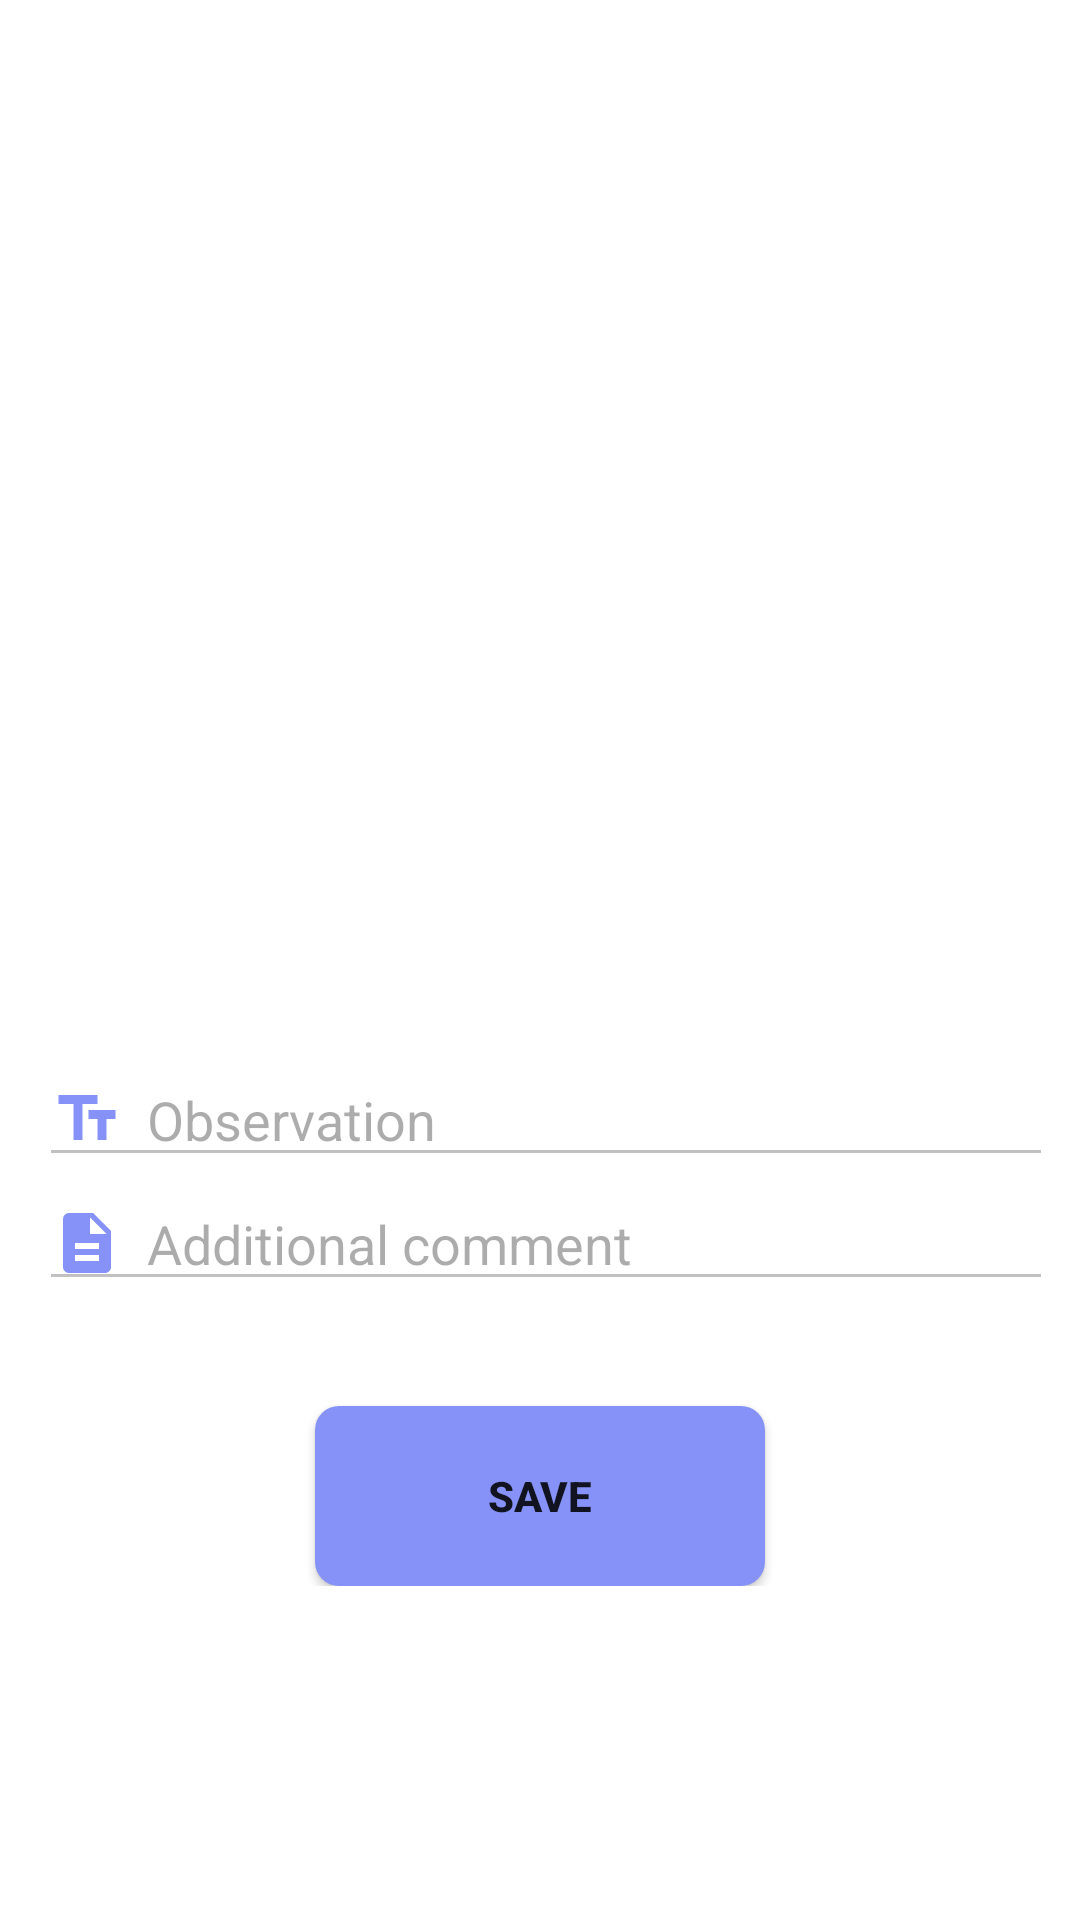

Produce the Android XML layout that renders to this screen, including the resource entries it uses.
<!-- AndroidManifest.xml: application theme Theme.MHike -->
<!-- res/layout/activity_add_edit_obser.xml -->
<?xml version="1.0" encoding="utf-8"?>
<RelativeLayout xmlns:android="http://schemas.android.com/apk/res/android"
    android:layout_width="match_parent"
    android:layout_height="match_parent"
    xmlns:app="http://schemas.android.com/apk/res-auto"
    android:background="@color/bg_AddUser">

    <LinearLayout
        android:layout_width="match_parent"
        android:layout_height="wrap_content"
        android:layout_centerInParent="true"
        android:orientation="vertical"
        android:padding="13dp">

        <ImageView
            android:id="@+id/imageObserImgV"
            android:layout_width="match_parent"
            android:layout_height="200dp"
            android:layout_margin="20dp"
            android:scaleType="fitCenter"
            android:src="@mipmap/ic_launcher" />

        <EditText
            android:id="@+id/nameObserEdt"
            android:layout_width="369dp"
            android:layout_height="wrap_content"
            android:backgroundTint="#C1C1C1"
            android:textColor="@color/black"
            android:drawableStart="@drawable/ic_text_fields"
            android:drawablePadding="8dp"
            android:hint="Observation"
            android:textColorHint="@color/txt_Hint" />

        <EditText
            android:id="@+id/commentObserEdt"
            android:layout_width="369dp"
            android:layout_height="wrap_content"
            android:backgroundTint="#C1C1C1"
            android:textColor="@color/black"
            android:drawableStart="@drawable/ic_describe"
            android:drawablePadding="8dp"
            android:hint="Additional comment"
            android:textColorHint="@color/txt_Hint" />

        <Button
            android:id="@+id/saveObserBtn"
            android:layout_width="150dp"
            android:layout_height="60dp"
            android:background="@drawable/ripple_effect"
            android:layout_gravity="center_horizontal"
            android:layout_marginTop="35dp"
            android:text="Save"
            android:textStyle="bold"
            app:backgroundTint="@color/lavender"
            />
    </LinearLayout>

</RelativeLayout>
<!-- resources referenced by this layout -->
<resources>
  <color name="bg_AddUser">#FFFFFF</color>
  <color name="black">#FF000000</color>
  <color name="lavender">#8692f7</color>
  <color name="txt_Hint">#61242425</color>
  <!-- drawable ic_describe (drawable) -->
  <vector android:height="24dp" android:tint="#8692f7"
      android:viewportHeight="24" android:viewportWidth="24"
      android:width="24dp" xmlns:android="http://schemas.android.com/apk/res/android">
      <path android:fillColor="@android:color/white" android:pathData="M14,2L6,2c-1.1,0 -1.99,0.9 -1.99,2L4,20c0,1.1 0.89,2 1.99,2L18,22c1.1,0 2,-0.9 2,-2L20,8l-6,-6zM16,18L8,18v-2h8v2zM16,14L8,14v-2h8v2zM13,9L13,3.5L18.5,9L13,9z"/>
  </vector>
  <!-- drawable ic_text_fields (drawable) -->
  <vector android:height="24dp" android:tint="#8692f7"
      android:viewportHeight="24" android:viewportWidth="24"
      android:width="24dp" xmlns:android="http://schemas.android.com/apk/res/android">
      <path android:fillColor="@android:color/white" android:pathData="M2.5,4v3h5v12h3V7h5V4H2.5zM21.5,9h-9v3h3v7h3v-7h3V9z"/>
  </vector>
  <!-- drawable ripple_effect (drawable) -->
  <?xml version="1.0" encoding="utf-8"?>
  <ripple xmlns:android="http://schemas.android.com/apk/res/android"
       android:color="#FB8BAB">
  
      <item>
          <shape android:shape="rectangle">
              <solid android:color="@color/white"/>
              <corners android:radius="8dp"/>
          </shape>
      </item>
  
  </ripple>
  <style name="Theme.MHike" parent="Theme.MaterialComponents.DayNight.DarkActionBar">
      
      <item name="colorPrimary">#8692f7</item>
      <item name="colorPrimaryVariant">@color/purple_700</item>
      <item name="colorOnPrimary">@color/white</item>
      
      <item name="colorSecondary">@color/teal_200</item>
      <item name="colorSecondaryVariant">@color/teal_700</item>
      <item name="colorOnSecondary">@color/black</item>
      
      <item name="android:statusBarColor" tools:targetApi="l">#E62E292A</item>
  </style>
  <color name="white">#FFFFFFFF</color>
  <color name="purple_700">#FF3700B3</color>
  <color name="teal_200">#FF03DAC5</color>
  <color name="teal_700">#FF018786</color>
</resources>
